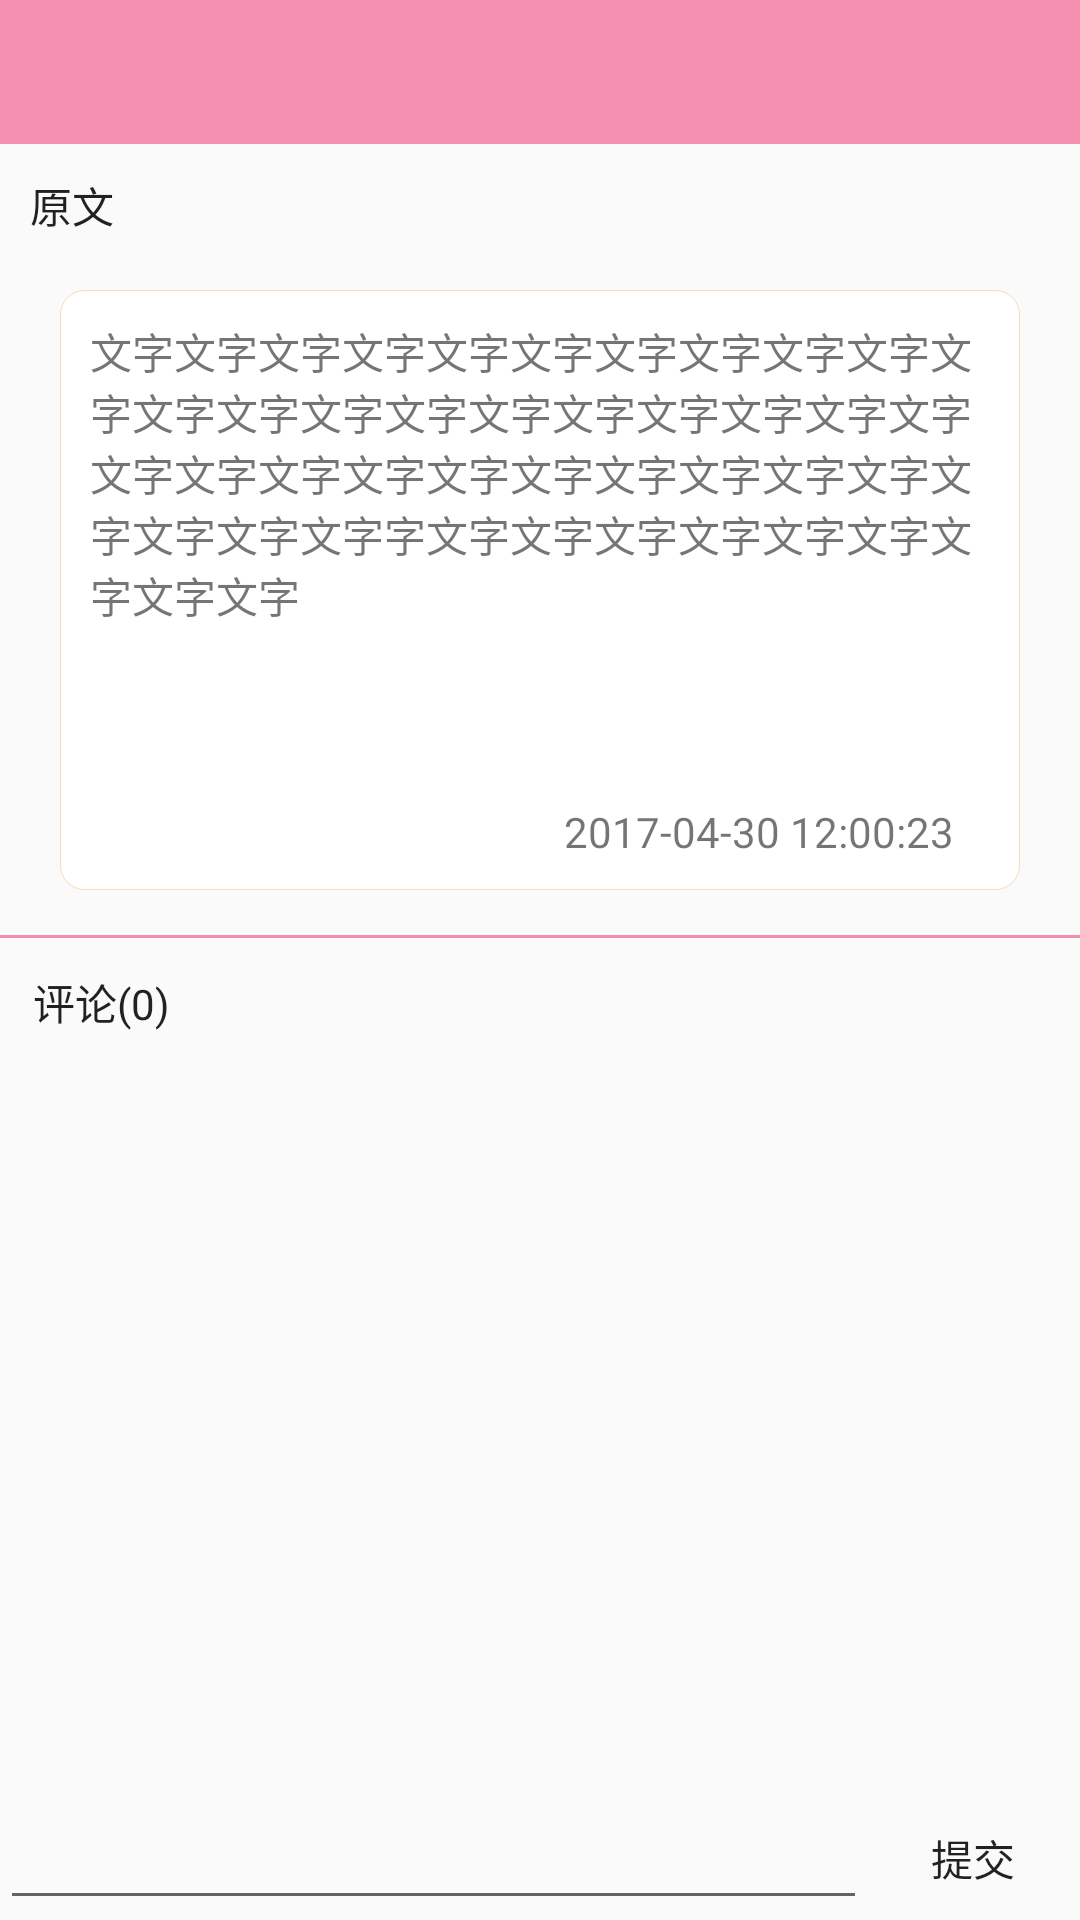

The Android layout XML behind this screen, and the referenced resources:
<!-- AndroidManifest.xml: application theme AppTheme -->
<!-- res/layout/activity_card.xml -->
<?xml version="1.0" encoding="utf-8"?>
<LinearLayout xmlns:android="http://schemas.android.com/apk/res/android"
    xmlns:app="http://schemas.android.com/apk/res-auto"
    android:layout_width="match_parent"
    android:layout_height="match_parent"
    android:orientation="vertical">

    <android.support.v7.widget.Toolbar
        android:id="@+id/toolbar"
        android:layout_width="match_parent"
        android:layout_height="48dp"
        android:titleTextColor="@color/white"
        android:background="@color/colorPrimary" />


    <TextView
        android:layout_width="match_parent"
        android:layout_height="wrap_content"
        android:padding="10dp"
        android:text="原文"
        android:textAppearance="@style/TextAppearance.AppCompat" />

    <LinearLayout
        xmlns:android="http://schemas.android.com/apk/res/android"
        xmlns:app="http://schemas.android.com/apk/res-auto"

        style="@style/wrap_layout"
        android:layout_marginLeft="20dp"
        android:layout_marginRight="20dp"
        android:orientation="vertical"
        android:padding="10dp">

        <ScrollView
            android:layout_width="wrap_content"
            android:layout_height="wrap_content">

            <TextView
                android:id="@+id/card_tv_type"
                android:layout_width="wrap_content"
                android:layout_height="wrap_content"
                android:layout_weight="1"
                android:text="文字文字文字文字文字文字文字文字文字文字文字文字文字文字文字文字文字文字文字文字文字文字文字文字文字文字文字文字文字文字文字文字文字文字文字字文字文字文字文字文字文字文字文字文字" />

        </ScrollView>


        <ImageView
            android:id="@+id/card_item_image"
            android:layout_width="match_parent"
            android:layout_height="wrap_content"
            android:maxHeight="120dp" />

        <TextView
            android:id="@+id/card_tv_content"
            style="@style/usertext"
            android:autoLink="web"
            android:padding="8dp" />

        <TextView
            android:id="@+id/card_tv_coin"
            style="@style/usertext"
            android:layout_width="wrap_content"
            android:layout_height="match_parent"
            android:layout_marginLeft="20dp"

            />

        <VideoView
            android:id="@+id/card_vv_video"
            android:layout_width="match_parent"
            android:layout_height="100dp"
            android:visibility="gone" />

        <TextView
            android:id="@+id/card_tv_time"
            android:layout_width="wrap_content"
            android:layout_height="wrap_content"
            android:layout_alignEnd="@+id/linearLayout"
            android:layout_alignRight="@+id/linearLayout"
            android:layout_below="@+id/linearLayout"
            android:layout_gravity="end"
            android:layout_marginEnd="12dp"
            android:layout_marginRight="12dp"
            android:layout_weight="1"
            android:text="2017-04-30 12:00:23" />

    </LinearLayout >

    <LinearLayout
        android:layout_width="match_parent"
        android:layout_height="1dp"
        android:layout_marginTop="15dp"
        android:background="@color/colorPrimary" />

    <TextView
        android:id="@+id/card_tv_count"
        android:layout_width="match_parent"
        android:layout_height="wrap_content"
        android:padding="11dp"
        android:text="评论(0)"
        android:textAppearance="@style/TextAppearance.AppCompat" />

    <android.support.v7.widget.RecyclerView
        android:id="@+id/card_rv_comment"
        android:layout_width="match_parent"
        android:layout_height="match_parent"
        android:layout_weight="1"
        android:divider="@color/lightpink"
        android:dividerHeight="3dp">

    </android.support.v7.widget.RecyclerView>

    <LinearLayout
        android:layout_width="match_parent"
        android:layout_height="wrap_content"
        android:weightSum="1">

        <EditText
            android:id="@+id/card_et_comment"
            android:layout_width="wrap_content"
            android:layout_height="match_parent"
            android:layout_weight="1" />

        <Button
            android:id="@+id/card_bt_comment"
            android:layout_width="71dp"
            android:layout_height="44dp"
            android:background="@drawable/background"
            android:text="提交" />
    </LinearLayout>

</LinearLayout>
<!-- resources referenced by this layout -->
<resources>
  <color name="colorPrimary">#FFF48FB1</color>
  <color name="white">#FFFFFF</color>
  <style name="usertext">
          <item name="android:textSize">16dp</item>
          <item name="android:layout_width">wrap_content</item>
          <item name="android:layout_height">wrap_content</item>
          <item name="android:layout_weight">1</item>
      </style>
  <style name="wrap_layout">
          <item name="android:orientation">vertical</item>
          <item name="android:layout_height">wrap_content</item>
          <item name="android:layout_width">match_parent</item>
          <item name="android:layout_marginLeft">8dp</item>
          <item name="android:layout_marginRight">8dp</item>
          <item name="android:layout_marginTop">8dp</item>
          <item name="android:padding">1px</item>
          <item name="android:background">@drawable/bg_layout_shape</item>
  
      </style>
  <style name="AppTheme" parent="Theme.AppCompat.Light.NoActionBar">
          
          <item name="colorPrimary">@color/colorPrimary</item>
          <item name="colorPrimaryDark">@color/colorPrimaryDark</item>
          <item name="colorAccent">@color/colorAccent</item>
      </style>
  <!-- drawable bg_layout_shape (drawable) -->
  <?xml version="1.0" encoding="utf-8"?>
  <shape xmlns:android="http://schemas.android.com/apk/res/android" >
      <corners android:topRightRadius="8dp" android:topLeftRadius="8dp"/>
      <corners android:radius="8dp"/>
      <solid android:color="@color/white"/>
      <stroke android:width="1px" android:color="@color/wheat"/>
  </shape>
  <color name="colorPrimaryDark">#FFF48FB1</color>
  <color name="colorAccent">#FF4081</color>
  <color name="wheat">#F5DEB3</color>
</resources>
